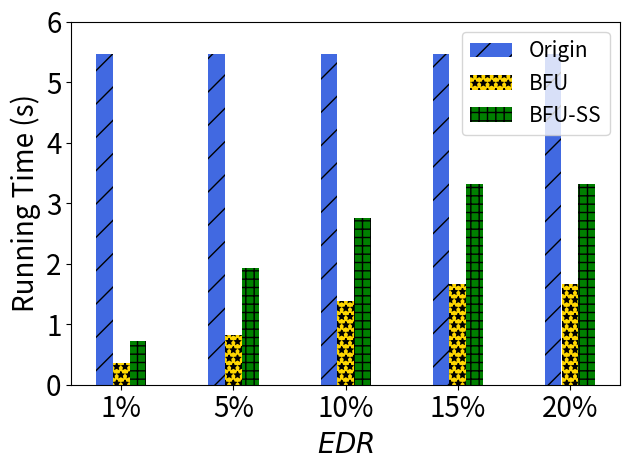

Write the Python code that produced this figure.
import matplotlib.pyplot as plt
import numpy as np

# user num = 50
labels = ['1%', '5%', '10%', '15%', '20%']
unl_fr = [1*2*2.76*0.99, 1*2*2.76*0.99, 1*2*2.76*0.99, 1*2*2.76*0.99, 1*2*2.76*0.99]
unl_br = [0.01*13*2.76, 0.05*6*2.76, 0.1*5*2.76, 0.15*4*2.76, 0.2*3*2.76]
unl_self_r = [0.02*13*2.76, 0.1*7*2.76, 0.2*5*2.76, 0.3*4*2.76, 0.4*3*2.76]
unl_hess_r = [1*2*2.76,  1*2*2.76, 2*2.76, 2*2.76, 2*2.76]

x = np.arange(len(labels))  # the label locations
width = 0.6  # the width of the bars
# no_noise = np.around(no_noise,0)
# samping = np.around(samping,0)
# ldp = np.around(ldp,0)


plt.subplots()
plt.bar(x - width / 4, unl_fr, width=0.148, label='Origin', color='royalblue', hatch='/')
plt.bar(x - 0, unl_br, width=0.148, label='BFU', color='gold', hatch='**')
plt.bar(x + width / 4, unl_self_r, width=0.148, label='BFU-SS', color='green', hatch='++')
# plt.bar(x + width / 2 - width / 8, unl_hess_r, width=0.148, label='HFU', hatch='-')
# Add some text for labels, title and custom x-axis tick labels, etc.
plt.ylabel('Running Time (s)', fontsize=20)
# ax.set_title('Performance of Different Users n')
plt.xticks(x, labels, fontsize=20)
# ax.set_xticklabels(labels,fontsize=15)

my_y_ticks = np.arange(0, 7, 1)
plt.yticks(my_y_ticks, fontsize=20)
# ax.set_yticklabels(my_y_ticks,fontsize=15)

plt.legend(loc='upper right', fontsize=15)
plt.xlabel('$\it{EDR}$' ,fontsize=20)
# ax.bar_label(rects1, padding=1)
# ax.bar_label(rects2, padding=3)
# ax.bar_label(rects3, padding=3)

plt.tight_layout()

plt.rcParams['figure.figsize'] = (2.0, 1)
plt.rcParams['image.interpolation'] = 'nearest'
plt.rcParams['figure.subplot.left'] = 0.11
plt.rcParams['figure.subplot.bottom'] = 0.08
plt.rcParams['figure.subplot.right'] = 0.977
plt.rcParams['figure.subplot.top'] = 0.969
plt.savefig('cifar_client_rt_er_bar.png', dpi=200)
plt.show()
